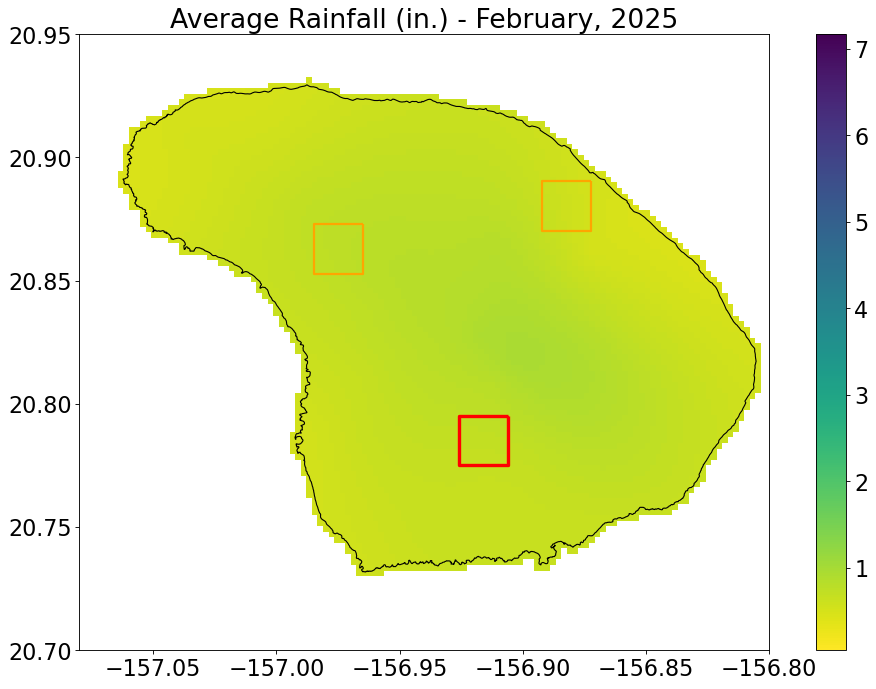

The file beside this chart, header and first rows:
Year, Month, RF_mm, RF_in, datetime
1920, 1.0, 160.3, 6.31, 1920-01-01
1920, 2.0, 8.869, 0.3492, 1920-02-01
1920, 3.0, 28.95, 1.14, 1920-03-01
1920, 4.0, 24.23, 0.9538, 1920-04-01
1920, 5.0, 24.68, 0.9716, 1920-05-01
1920, 6.0, 17.28, 0.6802, 1920-06-01
1920, 7.0, 11.58, 0.4559, 1920-07-01
1920, 8.0, 14.68, 0.578, 1920-08-01
1920, 9.0, 12.8, 0.5038, 1920-09-01
1920, 10.0, 53.74, 2.116, 1920-10-01
1920, 11.0, 8.171, 0.3217, 1920-11-01
1920, 12.0, 203.2, 7.999, 1920-12-01
1921, 1.0, 113.4, 4.465, 1921-01-01
1921, 2.0, 31.17, 1.227, 1921-02-01
1921, 3.0, 14.01, 0.5517, 1921-03-01
1921, 4.0, 33.41, 1.315, 1921-04-01
1921, 5.0, 39.35, 1.549, 1921-05-01
1921, 6.0, 9.906, 0.39, 1921-06-01
1921, 7.0, 8.209, 0.3232, 1921-07-01
1921, 8.0, 10.01, 0.3939, 1921-08-01
1921, 9.0, 24.1, 0.9489, 1921-09-01
1921, 10.0, 73.08, 2.877, 1921-10-01
1921, 11.0, 25.19, 0.9916, 1921-11-01
1921, 12.0, 123.2, 4.851, 1921-12-01
1922, 1.0, 35.14, 1.384, 1922-01-01
1922, 2.0, 27.62, 1.087, 1922-02-01
1922, 3.0, 43.08, 1.696, 1922-03-01
1922, 4.0, 19.85, 0.7815, 1922-04-01
1922, 5.0, 9.616, 0.3786, 1922-05-01
1922, 6.0, 14.45, 0.5688, 1922-06-01
1922, 7.0, 16.25, 0.6397, 1922-07-01
1922, 8.0, 17.42, 0.686, 1922-08-01
1922, 9.0, 69.03, 2.718, 1922-09-01
1922, 10.0, 71.39, 2.811, 1922-10-01
1922, 11.0, 16.24, 0.6395, 1922-11-01
1922, 12.0, 1.382, 0.05439, 1922-12-01
1923, 1.0, 150.9, 5.94, 1923-01-01
1923, 2.0, 99.98, 3.936, 1923-02-01
1923, 3.0, 84.87, 3.341, 1923-03-01
1923, 4.0, 137.9, 5.43, 1923-04-01
1923, 5.0, 6.143, 0.2419, 1923-05-01
1923, 6.0, 25.96, 1.022, 1923-06-01
1923, 7.0, 10.36, 0.4081, 1923-07-01
1923, 8.0, 22.7, 0.8937, 1923-08-01
1923, 9.0, 30.26, 1.191, 1923-09-01
1923, 10.0, 23.8, 0.937, 1923-10-01
1923, 11.0, 7.648, 0.3011, 1923-11-01
1923, 12.0, 89.1, 3.508, 1923-12-01
1924, 1.0, 7.179, 0.2826, 1924-01-01
1924, 2.0, 21.26, 0.8369, 1924-02-01
1924, 3.0, 58.07, 2.286, 1924-03-01
1924, 4.0, 145.5, 5.727, 1924-04-01
1924, 5.0, 58.32, 2.296, 1924-05-01
1924, 6.0, 21.25, 0.8367, 1924-06-01
1924, 7.0, 42.19, 1.661, 1924-07-01
1924, 8.0, 11.79, 0.4644, 1924-08-01
1924, 9.0, 20.34, 0.8009, 1924-09-01
1924, 10.0, 20.31, 0.7997, 1924-10-01
1924, 11.0, 24.01, 0.9451, 1924-11-01
1924, 12.0, 209.1, 8.234, 1924-12-01
... 1,202 more rows
